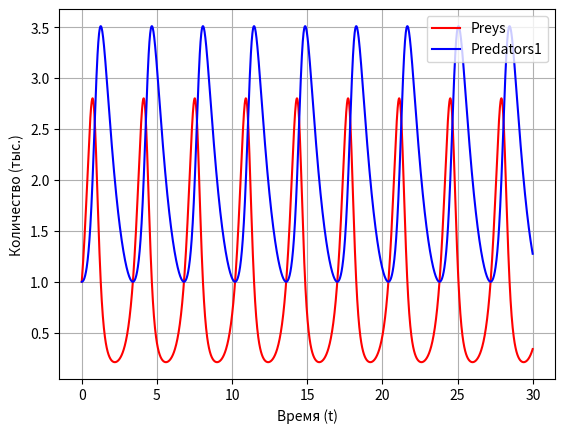

Reproduce this figure in Python.
import numpy as np
import matplotlib.pyplot as plt


def LV(x, params):
    alpha = params['alpha']
    beta = params['beta']

    new_x = np.array([x[0] * (1 - x[0] - alpha * x[1] - beta * x[2]),
                      x[1] * (1 - beta * x[0] - x[1] - alpha * x[2]),
                      x[2] * (1 - alpha * x[0] - beta * x[1] - x[2])])
    # e1 = params['e1']
    # e2 = params['e2']
    # e3 = params['e3']
    # a1 = params['a1']
    # a2 = params['a2']
    # a3 = params['a3']
    # a4 = params['a4']
    # a5 = params['a5']
    # a6 = params['a6']
    # k1 = params['k1']
    # k3 = params['k2']
    # k2 = params['k3']
    # new_x = np.array([x[0] * (e1 - a1 * x[1] - k1 * x[0]),
    #                   -x[1] * (e2 - a3 * x[0] + k2 * x[1])])
    # new_x = np.array([x[0] * (e1 - a1 * x[1] - a2 * x[2]),
    #                  -x[1] * (e2 - a3 * x[0] - a4 * x[2]),
    #                  -x[2] * (e3 - a5 * x[0] - a6 * x[1])])
    # xdot = np.array([alpha * x[0] - beta * x[0] * x[1],
    #                  delta * x[0] * x[1] - gamma * x[1]])

    return new_x


# Defining the Runge Kutta 4 Method
def RK4(f, x0, t0, tf, dt):
    t = np.arange(t0, tf, dt)
    nt = t.size
    nx = x0.size
    x = np.zeros((nx, nt))
    x[:, 0] = x0
    for k in range(nt - 1):
        k1 = dt * f(t[k], x[:, k])
        k2 = dt * f(t[k] + dt / 2, x[:, k] + k1 / 2)
        k3 = dt * f(t[k] + dt / 2, x[:, k] + k2 / 2)
        k4 = dt * f(t[k] + dt, x[:, k] + k3)
        dx = (k1 + 2 * k2 + 2 * k3 + k4) / 6
        x[:, k + 1] = x[:, k] + dx
    return x, t

def print_graphics(t, x):
    # plt.subplot(1, 2, 1)
    plt.plot(t, x[0, :], "r", label="Preys")
    plt.plot(t, x[1, :], "b", label="Predators1")
    #plt.plot(t, x[2, :], "g", label="Predators2")
    # plt.plot(t, x[2, :], "g", label="Predators2")
    plt.ylabel("Количество (тыс.)")
    plt.xlabel("Время (t)")
    plt.grid()
    plt.legend()

    # plt.subplot(1, 2, 2)
    # plt.plot(x[0, :], x[1, :], x[2, :])
    # plt.xlabel("Preys")
    # plt.ylabel("Predators")
    # plt.grid()
    plt.show()

def Rabbits_Foxes_Function(x, params):
    e1 = params['e1']
    e2 = params['e2']
    a1 = params['a1']
    a2 = params['a2']
    new_x = np.array([x[0] * (e1 - a1 * x[1]),
                      -x[1] * (e2 - a2 * x[0])])
    return new_x

def Rabbits_Foxes():
    params = {"e1": 4, "a1": 2,
              "e2": 1, "a2": 1}

    f = lambda t, x: Rabbits_Foxes_Function(x, params)
    x0 = np.array([1., 1.])  # initial condition
    t0 = 0  # time
    tf = 30  # end of time
    dt = 0.01  # step
    x, t = RK4(f, x0, t0, tf, dt)
    print_graphics(t, x)

def test2():
    params = {"alpha": 0.5, "beta": 1.}

    f = lambda t, x: LV(x, params)
    x0 = np.array([2., 3., 1.])  # initial condition
    t0 = 0  # time
    tf = 100  # end of time
    dt = 0.01  # step
    x, t = RK4(f, x0, t0, tf, dt)
    print_graphics(t, x)


#test1()
Rabbits_Foxes()
